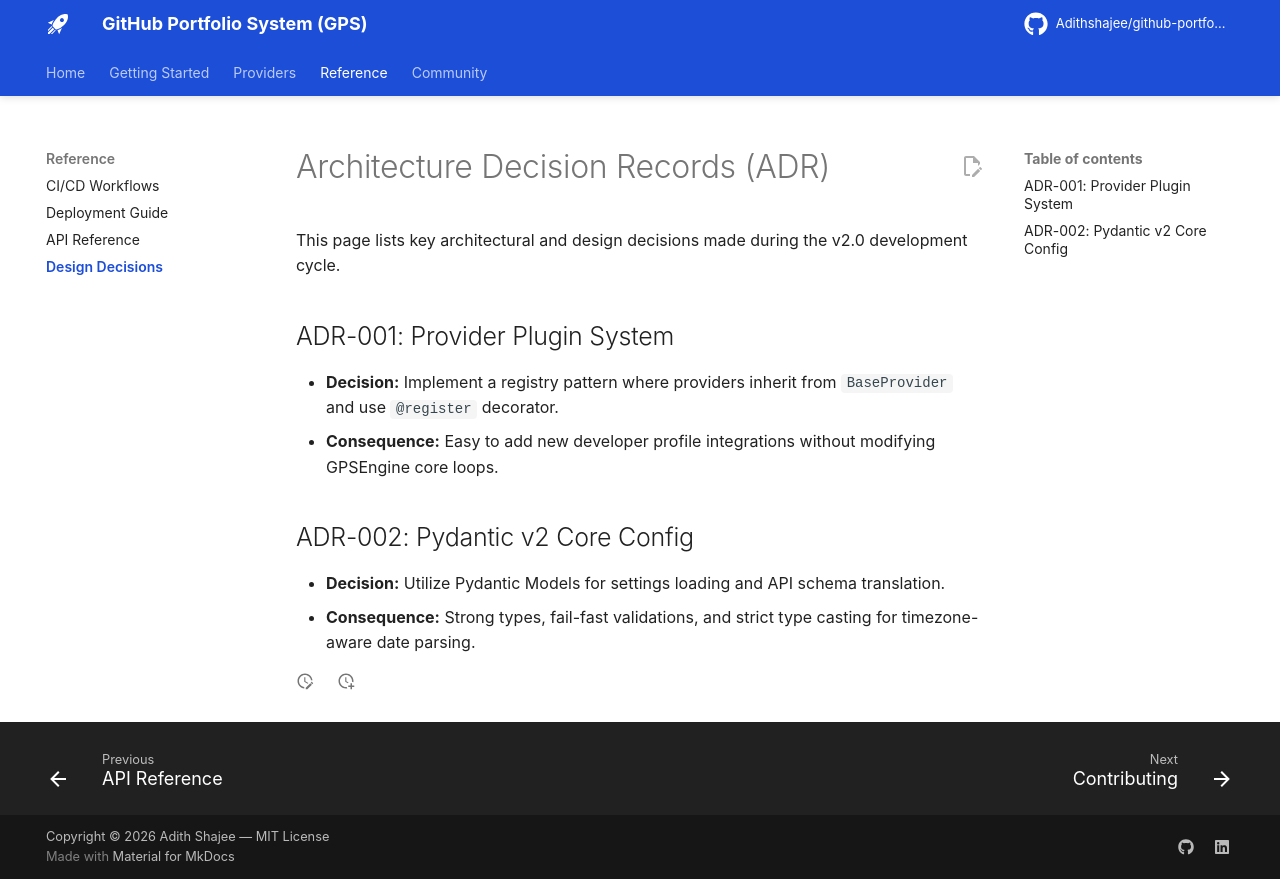

repository: Adithshajee/github-portfolio-system · page: design-decisions/index.html · generator: mkdocs

# Architecture Decision Records (ADR)

This page lists key architectural and design decisions made during the v2.0 development cycle.

## ADR-001: Provider Plugin System
- **Decision:** Implement a registry pattern where providers inherit from `BaseProvider` and use `@register` decorator.
- **Consequence:** Easy to add new developer profile integrations without modifying GPSEngine core loops.

## ADR-002: Pydantic v2 Core Config
- **Decision:** Utilize Pydantic Models for settings loading and API schema translation.
- **Consequence:** Strong types, fail-fast validations, and strict type casting for timezone-aware date parsing.
